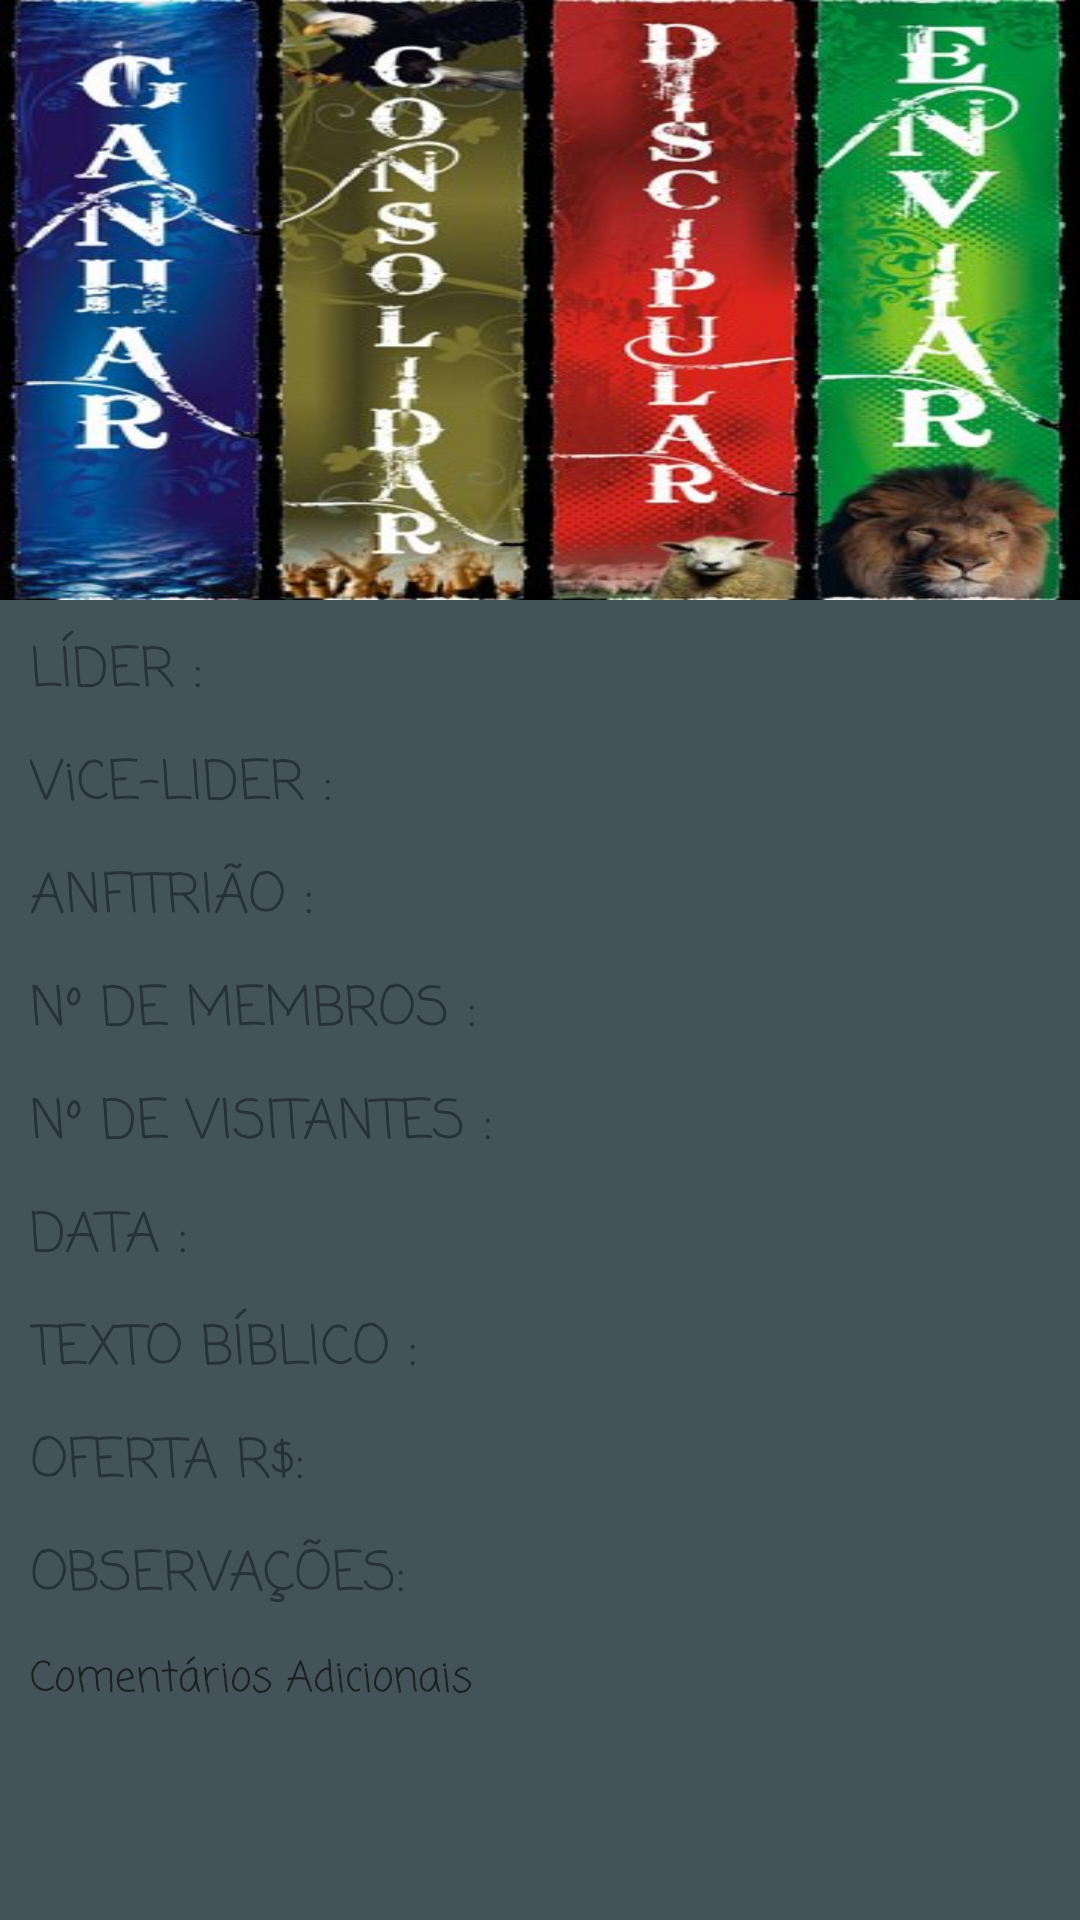

Android layout source for this screen:
<!-- AndroidManifest.xml: application theme AppTheme -->
<!-- res/layout/fragment_report_details.xml -->
<?xml version="1.0" encoding="utf-8"?>
<FrameLayout xmlns:android="http://schemas.android.com/apk/res/android"
    xmlns:app="http://schemas.android.com/apk/res-auto"
    xmlns:tools="http://schemas.android.com/tools"
    android:layout_width="match_parent"
    android:layout_height="match_parent"
    tools:context=".ui.fragment.ReportDetailsFragment"
    android:background="@color/layoutBackground">

    <androidx.coordinatorlayout.widget.CoordinatorLayout
        android:layout_width="match_parent"
        android:layout_height="match_parent">

    <com.google.android.material.appbar.AppBarLayout
        android:id="@+id/appBarLayout"
        android:layout_width="match_parent"
        android:layout_height="wrap_content"
        app:layout_constraintTop_toTopOf="parent"
        android:fitsSystemWindows="true"
        app:liftOnScroll="true">

        <com.google.android.material.appbar.CollapsingToolbarLayout
            android:id="@+id/collapsing_details"
            android:layout_width="match_parent"
            android:layout_height="wrap_content"
            android:fitsSystemWindows="true"
            app:collapsedTitleGravity="left"
            app:contentScrim="?attr/colorPrimary"
            app:expandedTitleGravity="bottom"
            app:layout_scrollFlags="scroll|exitUntilCollapsed|snap"
            app:scrimAnimationDuration="300">

            <ImageView
                android:id="@+id/img_details"
                android:layout_width="match_parent"
                android:layout_height="200dp"
                android:contentDescription="@string/visao_celular"
                android:fitsSystemWindows="true"
                android:scaleType="fitXY"
                android:src="@mipmap/escala_da_visao"
                app:layout_collapseMode="parallax"
                app:layout_collapseParallaxMultiplier="0.7">

            </ImageView>

            <androidx.appcompat.widget.Toolbar
                android:id="@+id/toolbar_details"
                android:layout_width="match_parent"
                android:layout_height="?attr/actionBarSize"
                app:layout_collapseMode="pin"
                app:popupTheme="@style/Theme.MaterialComponents.Light.DarkActionBar">

            </androidx.appcompat.widget.Toolbar>

        </com.google.android.material.appbar.CollapsingToolbarLayout>


    </com.google.android.material.appbar.AppBarLayout>

    <androidx.core.widget.NestedScrollView
        app:layout_behavior="com.google.android.material.appbar.AppBarLayout$ScrollingViewBehavior"
        android:layout_width="match_parent"
        android:layout_height="wrap_content">

        <androidx.constraintlayout.widget.ConstraintLayout
            android:id="@+id/layout_report_details"
            android:layout_width="match_parent"
            android:layout_height="wrap_content">

            
            <TextView
                android:id="@+id/label_lider"
                style="@style/report_labels"
                android:text="@string/label_lider"
                app:layout_constraintStart_toStartOf="parent"
                app:layout_constraintTop_toTopOf="parent"/>

            <TextView
                android:id="@+id/txt_lider"
                style="@style/text_resp"
                app:layout_constraintStart_toEndOf="@id/label_lider"
                app:layout_constraintBottom_toBottomOf="@id/label_lider"
                app:layout_constraintTop_toTopOf="@id/label_lider"
                 />

            <TextView
                android:id="@+id/label_colider"
                style="@style/report_labels"
                android:text="@string/label_colider"
                app:layout_constraintStart_toStartOf="parent"
                app:layout_constraintTop_toBottomOf="@id/label_lider" />

            <TextView
                android:id="@+id/txt_colider"
                style="@style/text_resp"
                app:layout_constraintBottom_toBottomOf="@id/label_colider"
                app:layout_constraintStart_toEndOf="@id/label_colider"
                app:layout_constraintTop_toTopOf="@id/label_colider" />

            <TextView
                android:id="@+id/label_anfitriao"
                style="@style/report_labels"
                android:text="@string/label_anfitriao"
                app:layout_constraintStart_toStartOf="parent"
                app:layout_constraintTop_toBottomOf="@id/label_colider" />

            <TextView
                android:id="@+id/txt_anfitriao"
                style="@style/text_resp"
                app:layout_constraintBottom_toBottomOf="@id/label_anfitriao"
                app:layout_constraintStart_toEndOf="@id/label_anfitriao"
                app:layout_constraintTop_toTopOf="@id/label_anfitriao" />

            <TextView
                android:id="@+id/label_membros"
                style="@style/report_labels"
                android:text="@string/label_membros"
                app:layout_constraintStart_toStartOf="parent"
                app:layout_constraintTop_toBottomOf="@id/label_anfitriao" />

            <TextView
                android:id="@+id/txt_membros"
                style="@style/text_resp"
                app:layout_constraintBottom_toBottomOf="@id/label_membros"
                app:layout_constraintStart_toEndOf="@id/label_membros"
                app:layout_constraintTop_toTopOf="@id/label_membros" />

            <TextView
                android:id="@+id/label_visitantes"
                style="@style/report_labels"
                android:text="@string/label_visitantes"
                app:layout_constraintStart_toStartOf="parent"
                app:layout_constraintTop_toBottomOf="@id/label_membros" />

            <TextView
                android:id="@+id/txt_visitantes"
                style="@style/text_resp"
                app:layout_constraintBottom_toBottomOf="@id/label_visitantes"
                app:layout_constraintStart_toEndOf="@id/label_visitantes"
                app:layout_constraintTop_toTopOf="@id/label_visitantes" />

            <TextView
                android:id="@+id/label_data"
                style="@style/report_labels"
                android:text="@string/label_data"
                app:layout_constraintStart_toStartOf="parent"
                app:layout_constraintTop_toBottomOf="@id/label_visitantes" />

            <TextView
                android:id="@+id/txt_data"
                style="@style/text_resp"
                app:layout_constraintBottom_toBottomOf="@id/label_data"
                app:layout_constraintStart_toEndOf="@id/label_data"
                app:layout_constraintTop_toTopOf="@id/label_data" />

            <TextView
                android:id="@+id/label_estudo"
                style="@style/report_labels"
                android:text="@string/label_estudo"
                app:layout_constraintStart_toStartOf="parent"
                app:layout_constraintTop_toBottomOf="@id/label_data" />

            <TextView
                android:id="@+id/txt_estudo"
                style="@style/text_resp"
                app:layout_constraintBottom_toBottomOf="@id/label_estudo"
                app:layout_constraintStart_toEndOf="@id/label_estudo"
                app:layout_constraintTop_toTopOf="@id/label_estudo" />

            <TextView
                android:id="@+id/label_oferta"
                style="@style/report_labels"
                android:text="@string/label_oferta"
                app:layout_constraintStart_toStartOf="parent"
                app:layout_constraintTop_toBottomOf="@id/label_estudo"
                tools:layout_editor_absoluteY="409dp" />

            <TextView
                android:id="@+id/txt_oferta"
                style="@style/text_resp"
                app:layout_constraintBottom_toBottomOf="@id/label_oferta"
                app:layout_constraintStart_toEndOf="@id/label_oferta"
                app:layout_constraintTop_toTopOf="@id/label_oferta" />

            <TextView
                android:id="@+id/label_commits"
                style="@style/report_labels"
                android:text="@string/label_commits"
                app:layout_constraintStart_toStartOf="parent"
                app:layout_constraintTop_toBottomOf="@id/label_oferta"/>

            <TextView
                android:id="@+id/txt_commits"
                style="@style/text_resp"
                android:layout_height="wrap_content"
                android:ems="17"
                android:enabled="false"
                android:scrollbars="vertical"
                android:nestedScrollingEnabled="true"
                android:overScrollMode="always"
                android:hint="@string/commits"
                app:layout_constraintStart_toStartOf="parent"
                app:layout_constraintTop_toBottomOf="@id/label_commits" />

        </androidx.constraintlayout.widget.ConstraintLayout>
    </androidx.core.widget.NestedScrollView>

    </androidx.coordinatorlayout.widget.CoordinatorLayout>

    <ProgressBar
        android:id="@+id/progress_details"
        android:layout_width="wrap_content"
        android:layout_height="wrap_content"
        android:layout_gravity="center"
        android:visibility="gone"/>
</FrameLayout>
<!-- resources referenced by this layout -->
<resources>
  <color name="layoutBackground">#445259</color>
  <!-- mipmap escala_da_visao: jpg bitmap (mipmap-hdpi, 50563 bytes) -->
  <string name="commits">Comentários Adicionais</string>
  <string name="label_anfitriao">ANFITRIÃO : </string>
  <string name="label_colider">ViCE-LIDER : </string>
  <string name="label_commits">OBSERVAÇÕES:</string>
  <string name="label_data">DATA : </string>
  <string name="label_estudo">TEXTO BÍBLICO : </string>
  <string name="label_lider">LÍDER : </string>
  <string name="label_membros">Nº DE MEMBROS : </string>
  <string name="label_oferta">OFERTA R$: </string>
  <string name="label_visitantes">Nº DE VISITANTES : </string>
  <string name="visao_celular">Visão Celular</string>
  <style name="report_labels">
          <item name="android:layout_width">0dp</item>
          <item name="android:layout_height">wrap_content</item>
          <item name="android:fontFamily">casual</item>
          <item name="android:textColor">@color/text_label</item>
          <item name="android:textSize">@dimen/report_labels</item>
          <item name="android:layout_margin">@dimen/min_margin</item>
      </style>
  <style name="text_resp">
          <item name="android:layout_width">0dp</item>
          <item name="android:layout_height">25dp</item>
          <item name="android:fontFamily">casual</item>
          <item name="android:layout_margin">@dimen/min_margin</item>
          <item name="android:textColor">@color/text_resp</item>
          <item name="android:textSize">18sp</item>
      </style>
  <style name="AppTheme" parent="Theme.MaterialComponents.Light.NoActionBar">
          
          <item name="colorPrimary">@color/colorPrimary</item>
          <item name="backgroundTint">@color/secondaryColor</item>
          <item name="colorSecondary">@color/secondaryColor</item>
          <item name="colorPrimaryDark">@color/colorPrimaryDark</item>
          <item name="colorAccent">#171717</item>
          <item name="android:actionMenuTextColor">@color/secondaryColor</item>
          
          <item name="android:windowActivityTransitions">true</item>
          
          <item name="windowActionModeOverlay">true</item>
  
      </style>
  <color name="text_label">#263238</color>
  <dimen name="report_labels">18sp</dimen>
  <dimen name="min_margin">10dp</dimen>
  <color name="text_resp">#B0BEC5</color>
  <color name="colorPrimary">#263238</color>
  <color name="secondaryColor">#334149</color>
  <color name="colorPrimaryDark">#263238</color>
</resources>
